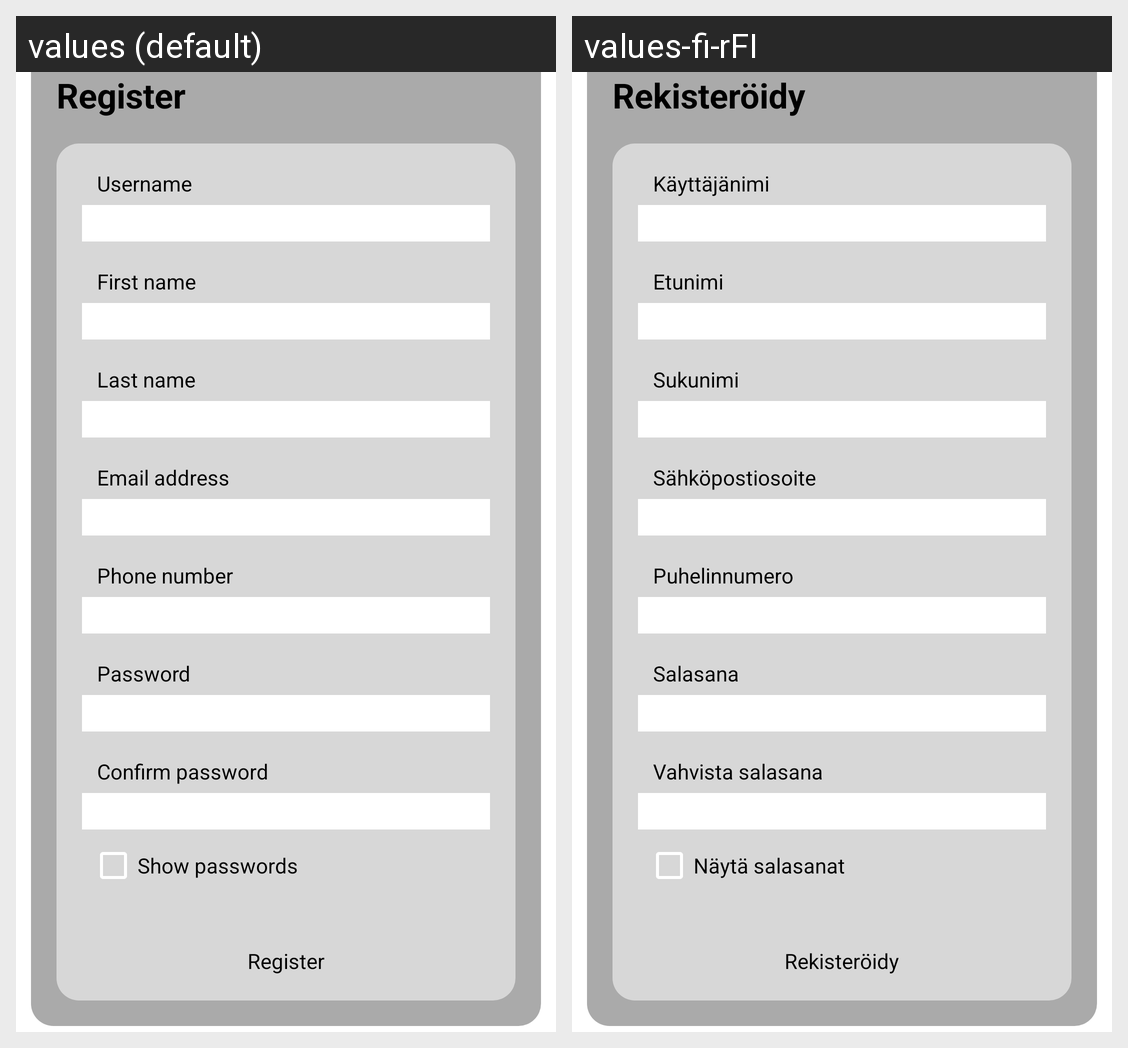

Here is an Android app screen in its default locale and in the app's own translations. Write out the translated-string differences for the strings that appear on this screen.
Android screen res/layout/fragment_register.xml rendered under 2 locales, left to right: values (default), values-fi-rFI. Device: Nexus 5 (rendered at 1080×1920; each locale shown at half size, 540×960, under a caption strip naming it); theme Theme.Hamburger.
Strings drawn on this screen, with the default value and each locale's value (text and hints the layout hard-codes, and strings that could not be matched under every locale, appear in the picture but are not listed):

registerTitle
  values: Register
  values-fi-rFI: Rekisteröidy

loginLayoutUser
  values: Username
  values-fi-rFI: Käyttäjänimi

registerFirstName
  values: First name
  values-fi-rFI: Etunimi

registerLastName
  values: Last name
  values-fi-rFI: Sukunimi

registerEmail
  values: Email address
  values-fi-rFI: Sähköpostiosoite

registerNumber
  values: Phone number
  values-fi-rFI: Puhelinnumero

loginLayoutPass
  values: Password
  values-fi-rFI: Salasana

registerPassConfirm
  values: Confirm password
  values-fi-rFI: Vahvista salasana

registerPassShow
  values: Show passwords
  values-fi-rFI: Näytä salasanat
